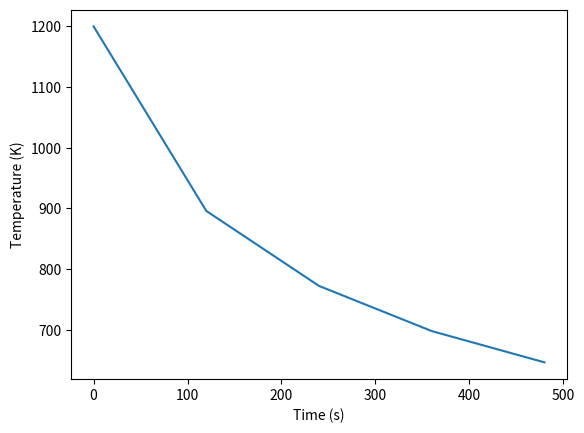

Python code for this plot:
# Author: Gerry Gralton
# [redacted]
# Date: 09/02/2022

import numpy as np
import matplotlib.pyplot as plt

# Define an ODE describing a temperature model
def dx(t, x):
    return -2.2067e-12 * (x**4 - 81e8)

# Set up some stepping parameters
totaltime = 480
h = 120                         # Step width
steps = round(totaltime / h)    # round() is used to make steps steps is a whole number

# Set up the initial state
t_old = 0
x_old = 1200

# Create a 2D array with slots for each step and the concentation at that step
solution = np.zeros([steps+1, 2])

solution[0,0] = t_old   # Put time in the first column
solution[0,1] = x_old   # Put temperature in the second column

# Time to do some stepping
# Don't forget that python indexs from 0
for i in range(1, steps+1):
    k1 = dx(t_old, x_old)
    k2 = dx(t_old + h/2, x_old + k1 * h/2)
    k3 = dx(t_old + h/2, x_old + k2 * h/2)
    k4 = dx(t_old + h, x_old + k3 * h)
    x_new = x_old + (k1 + 2*k2 + 2*k3 + k4) * h / 6
    t_new = t_old + h

    # Store the solution
    solution[i, 0] = t_new
    solution[i, 1] = x_new

    #Update the variables so we can do the next loop
    t_old = t_new
    x_old = x_new

# Now we have the data, we definitely need to plot it
plt.plot(solution[:, 0], solution[:, 1])
plt.xlabel("Time (s)")
plt.ylabel("Temperature (K)")
plt.show()
